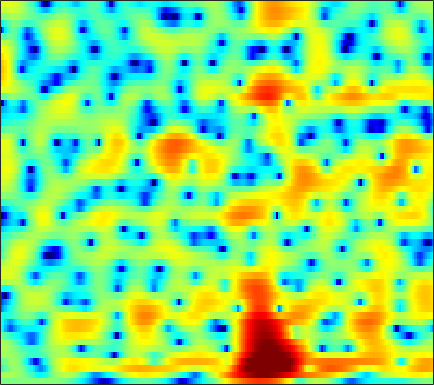

The data file committed next to this chart (first rows):
-0.3205, -0.274, -0.21913, -0.16915, -0.12985, -0.081019, -0.03872, -0.016151, 0.0067641, 0.027813, 0.038795, 0.045292, 0.05221, 0.059831, 0.066398, 0.076118, 0.092348, 0.10685, 0.13486, 0.16811, 0.20491, 0.22822, 0.25613, 0.26528
1.414, 1.45, 1.488, 1.504, 1.492, 1.437, 1.321, 1.186, 0.9306, 0.5755, 0.1132, -0.3132, -0.9936, -1.805, -2.498, -3.502, -4.505, -5.142, -5.592, -5.372, -4.531, -3.666, -2.429, -1.251
-4.338, -3.1, -1.629, -0.4762, 0.1469, 0.6985, 0.9453, 0.943, 0.7044, 0.2175, -0.5094, -1.209, -2.321, -3.632, -4.714, -6.281, -7.932, -9.128, -10.3, -10.12, -8.338, -6.486, -3.992, -1.758
-1.642, -1.039, -0.2351, 0.4255, 0.7803, 1.027, 1.001, 0.7828, 0.2137, -0.6823, -1.955, -3.199, -5.319, -8.145, -10.93, -15.53, -17.25, -14.4, -10.49, -7.561, -5.22, -3.715, -1.941, -0.3757
1.155, 1.179, 1.179, 1.124, 1.035, 0.8464, 0.5709, 0.3022, -0.14, -0.6518, -1.23, -1.683, -2.275, -2.791, -3.079, -3.293, -3.276, -3.113, -2.714, -2.167, -1.526, -1.017, -0.3462, 0.2969
1.858, 1.743, 1.526, 1.226, 0.9433, 0.5, -0.014, -0.4273, -1.016, -1.62, -2.208, -2.618, -3.082, -3.395, -3.495, -3.43, -3.14, -2.797, -2.211, -1.55, -0.8646, -0.3533, 0.2931, 0.8731
1.955, 1.633, 1.149, 0.5955, 0.1168, -0.5772, -1.364, -2.037, -3.078, -4.297, -5.759, -7.052, -9.056, -11.16, -12.18, -11.59, -9.344, -7.477, -5.225, -3.318, -1.718, -0.677, 0.5267, 1.537
-0.3016, -0.9666, -1.858, -2.678, -3.217, -3.821, -4.348, -4.749, -5.37, -6.133, -7.139, -8.07, -9.517, -10.98, -11.66, -11.21, -9.425, -7.806, -5.709, -3.823, -2.138, -0.9938, 0.3879, 1.605
-3.984, -5.599, -8.244, -11.17, -12.77, -12.3, -10.21, -8.742, -7.272, -6.356, -5.877, -5.722, -5.68, -5.718, -5.739, -5.718, -5.592, -5.361, -4.832, -3.982, -2.832, -1.809, -0.3691, 1.046
-3.872, -5.017, -6.835, -8.607, -9.253, -8.605, -7.124, -5.962, -4.579, -3.527, -2.87, -2.619, -2.602, -2.934, -3.44, -4.564, -6.382, -8.399, -12.39, -15.34, -10.21, -6.477, -2.835, -0.2004
-4.401, -4.374, -4.26, -3.954, -3.607, -3.039, -2.372, -1.852, -1.197, -0.6524, -0.2194, -0.01484, 0.0462, -0.1629, -0.4969, -1.138, -1.986, -2.686, -3.482, -3.667, -2.958, -2.01, -0.6375, 0.6294
-11.02, -9.388, -7.366, -5.66, -4.578, -3.367, -2.233, -1.422, -0.4704, 0.2974, 0.9099, 1.269, 1.622, 1.826, 1.885, 1.878, 1.78, 1.665, 1.53, 1.433, 1.368, 1.33, 1.257, 1.124
-13.28, -11.91, -10.05, -8.194, -6.756, -4.891, -3.191, -2.042, -0.7286, 0.3814, 1.276, 1.791, 2.333, 2.735, 2.942, 3.103, 3.147, 3.122, 3.007, 2.793, 2.456, 2.114, 1.517, 0.7094
-13.91, -17.93, -21.21, -14.11, -10.28, -6.601, -3.86, -2.315, -0.7491, 0.4327, 1.335, 1.843, 2.336, 2.661, 2.827, 2.95, 3.003, 3.003, 2.931, 2.761, 2.486, 2.19, 1.648, 0.8781
-4.353, -5.098, -5.295, -4.562, -3.59, -2.173, -0.914, -0.1376, 0.659, 1.173, 1.421, 1.481, 1.42, 1.232, 1.074, 0.9114, 0.872, 0.9219, 1.058, 1.234, 1.382, 1.426, 1.353, 1.112
2.182, 2.03, 1.933, 1.93, 1.994, 2.135, 2.198, 2.155, 1.966, 1.55, 0.8182, 0.03377, -1.353, -3.114, -4.619, -6.338, -6.715, -5.91, -4.269, -2.725, -1.538, -0.8801, -0.2711, 0.1009
3.761, 3.755, 3.727, 3.7, 3.637, 3.475, 3.203, 2.907, 2.314, 1.458, 0.293, -0.8689, -2.876, -5.572, -8.195, -12.13, -12.96, -10.8, -7.837, -5.71, -4.276, -3.497, -2.72, -2.19
2.933, 3.141, 3.384, 3.588, 3.671, 3.645, 3.499, 3.291, 2.82, 2.15, 1.291, 0.5138, -0.6787, -1.965, -2.915, -4.017, -4.836, -5.236, -5.494, -5.609, -5.621, -5.585, -5.463, -5.283
0.676, 1.344, 2.197, 2.884, 3.3, 3.711, 3.91, 3.912, 3.765, 3.412, 2.852, 2.321, 1.447, 0.4225, -0.4361, -1.706, -3.083, -4.181, -5.763, -7.447, -9.01, -9.98, -10.81, -10.91
-3.548, -1.702, 0.2805, 1.759, 2.616, 3.501, 4.071, 4.319, 4.458, 4.357, 4.013, 3.613, 2.892, 1.919, 1.003, -0.4812, -2.336, -4.049, -6.897, -10.69, -16.32, -23.27, -29.4, -22.11
-4.706, -2.812, -0.819, 0.7705, 1.732, 2.703, 3.423, 3.82, 4.116, 4.202, 4.091, 3.857, 3.366, 2.636, 1.934, 0.7526, -0.753, -2.093, -4.206, -6.69, -9.372, -11.28, -13.33, -14.83
-3.293, -2.438, -1.363, -0.3591, 0.3464, 1.125, 1.76, 2.159, 2.525, 2.764, 2.885, 2.88, 2.739, 2.46, 2.154, 1.599, 0.887, 0.2598, -0.713, -1.734, -2.775, -3.522, -4.351, -4.987
-4.56, -4.035, -3.259, -2.497, -2.019, -1.405, -0.8918, -0.6027, -0.2165, 0.1381, 0.4534, 0.7138, 1.037, 1.333, 1.491, 1.626, 1.644, 1.566, 1.369, 1.084, 0.7344, 0.4654, 0.1037, -0.2096
-7.774, -7.17, -6.335, -5.54, -5.045, -4.542, -4.26, -4.198, -4.206, -4.152, -3.749, -3.137, -1.959, -0.6828, 0.221, 1.244, 2.016, 2.433, 2.8, 2.929, 2.89, 2.76, 2.471, 2.106
-13.47, -12.63, -10.88, -9.18, -7.971, -7.001, -6.895, -7.319, -9.207, -13.41, -18.51, -12.9, -6.576, -2.68, -0.6035, 1.437, 2.861, 3.622, 4.301, 4.612, 4.622, 4.426, 3.922, 3.148
-24.83, -24.48, -15.69, -11.02, -8.799, -6.927, -5.98, -5.746, -5.963, -6.278, -5.984, -4.979, -2.869, -0.7085, 0.7322, 2.332, 3.537, 4.215, 4.794, 5.067, 4.99, 4.709, 3.997, 2.825
-9.454, -8.948, -7.851, -6.584, -5.583, -4.536, -3.656, -3.22, -2.66, -2.202, -1.63, -1.129, -0.3534, 0.4971, 1.157, 1.973, 2.696, 3.134, 3.553, 3.767, 3.736, 3.543, 3.024, 2.19
-3.597, -3.33, -2.955, -2.547, -2.27, -1.919, -1.672, -1.514, -1.378, -1.277, -1.172, -1.047, -0.8291, -0.4969, -0.1847, 0.3128, 0.8651, 1.267, 1.779, 2.159, 2.401, 2.459, 2.375, 2.104
0.1397, 0.1991, 0.2213, 0.2213, 0.1254, -0.0442, -0.3738, -0.6636, -1.214, -1.838, -2.573, -3.117, -3.712, -3.969, -3.862, -3.278, -2.364, -1.572, -0.5338, 0.369, 1.111, 1.534, 1.923, 2.122
2.324, 2.295, 2.171, 1.905, 1.615, 1.056, 0.2903, -0.4544, -1.683, -3.278, -5.32, -7.279, -10.62, -14.48, -14.99, -11.32, -7.676, -5.519, -3.309, -1.573, -0.2531, 0.5198, 1.306, 1.836
3.188, 3.244, 3.167, 2.865, 2.507, 1.789, 0.8256, -0.121, -1.62, -3.527, -5.773, -7.767, -10.64, -12.92, -13.22, -11.33, -8.627, -6.701, -4.458, -2.616, -1.169, -0.304, 0.577, 1.182
3.555, 3.845, 3.971, 3.828, 3.513, 2.85, 1.862, 0.9347, -0.6437, -2.505, -4.704, -6.475, -8.803, -10.53, -10.84, -9.827, -7.832, -6.202, -4.217, -2.521, -1.201, -0.4442, 0.2379, 0.6119
3.715, 4.239, 4.592, 4.617, 4.41, 3.874, 3.011, 2.148, 0.6785, -1.198, -3.616, -5.933, -10.28, -17.85, -22.22, -12.95, -8.053, -5.679, -3.386, -1.808, -0.7289, -0.2247, 0.09546, 0.02024
3.257, 3.772, 4.167, 4.226, 4.083, 3.646, 2.951, 2.281, 1.216, -0.03227, -1.409, -2.466, -3.772, -4.693, -4.888, -4.484, -3.549, -2.779, -1.825, -1.149, -0.7322, -0.643, -0.7743, -1.264
3.187, 3.512, 3.724, 3.646, 3.42, 2.907, 2.19, 1.58, 0.6859, -0.1454, -0.8745, -1.26, -1.571, -1.66, -1.572, -1.32, -1.005, -0.7828, -0.5957, -0.5495, -0.7453, -1.033, -1.645, -2.458
4.044, 4.189, 4.132, 3.814, 3.376, 2.522, 1.372, 0.3035, -1.231, -2.655, -3.368, -3.286, -2.519, -1.466, -0.7384, 0.06844, 0.6085, 0.8403, 0.884, 0.6199, -0.01077, -0.7192, -2.013, -3.623
4.363, 4.438, 4.315, 3.908, 3.379, 2.293, 0.6787, -1.072, -4.479, -10.75, -31.76, -12.05, -5.41, -2.002, -0.3569, 1.127, 2.026, 2.379, 2.47, 2.084, 1.242, 0.2224, -1.73, -4.665
1.567, 1.828, 2.021, 1.943, 1.694, 1.12, 0.2082, -0.6163, -1.91, -3.047, -3.444, -3.081, -1.903, -0.5305, 0.4097, 1.422, 2.123, 2.429, 2.544, 2.325, 1.752, 1.089, -0.1195, -1.651
-2.937, -2.206, -1.511, -1.094, -0.9439, -0.913, -1.038, -1.177, -1.348, -1.434, -1.33, -1.115, -0.6653, -0.09602, 0.3659, 0.9416, 1.42, 1.69, 1.902, 1.953, 1.809, 1.604, 1.212, 0.7353
-6.126, -5.177, -4.284, -3.653, -3.335, -3.061, -2.883, -2.83, -2.738, -2.61, -2.37, -2.089, -1.616, -1.054, -0.5944, 0.017, 0.5798, 0.9558, 1.369, 1.675, 1.869, 1.948, 1.988, 1.967
-7.085, -6.545, -5.976, -5.468, -5.189, -4.992, -4.978, -5.109, -5.303, -5.431, -5.308, -4.924, -4.111, -3.086, -2.289, -1.272, -0.3705, 0.2138, 0.8714, 1.405, 1.852, 2.125, 2.426, 2.673
-8.703, -8.624, -7.78, -6.868, -6.319, -6.047, -6.449, -7.15, -8.889, -11.41, -13.15, -11.99, -8.669, -5.756, -4.088, -2.383, -1.117, -0.377, 0.4133, 1.049, 1.595, 1.972, 2.441, 2.877
-25.32, -18.43, -9.848, -6.31, -4.903, -4.084, -4.208, -4.87, -6.585, -9.154, -11.04, -10.04, -7.051, -4.514, -3.135, -1.843, -1.03, -0.6517, -0.292, 0.007113, 0.368, 0.7423, 1.361, 2.054
-1.214, -1.422, -0.8486, -0.01952, 0.4072, 0.7438, 0.7387, 0.4909, -0.005315, -0.4942, -0.8421, -0.9477, -0.8761, -0.7663, -0.7524, -0.9976, -1.628, -2.382, -3.71, -5.005, -5.412, -4.821, -3.288, -1.631
4.6, 4.285, 3.959, 3.665, 3.451, 3.115, 2.689, 2.324, 1.806, 1.27, 0.7592, 0.3807, -0.1619, -0.8039, -1.421, -2.561, -4.226, -6.01, -9.554, -15.88, -23.74, -16.37, -11.04, -8.327
6.513, 6.103, 5.456, 4.729, 4.156, 3.302, 2.385, 1.705, 0.8338, 0.01526, -0.6922, -1.133, -1.69, -2.275, -2.811, -3.69, -4.826, -5.85, -7.441, -8.964, -10.12, -10.65, -11.32, -12.44
7.738, 7.175, 6.257, 5.146, 4.157, 2.661, 0.9877, -0.3349, -2.071, -3.449, -4.223, -4.408, -4.309, -4.14, -4.067, -4.116, -4.381, -4.679, -5.239, -5.947, -6.786, -7.532, -8.856, -10.74
8.344, 7.684, 6.563, 5.124, 3.799, 1.629, -1.13, -3.759, -8.55, -15.43, -15.56, -11.76, -8.521, -6.654, -5.737, -4.949, -4.465, -4.261, -4.097, -4.116, -4.303, -4.545, -4.957, -5.465
7.896, 7.241, 6.127, 4.706, 3.428, 1.385, -1.07, -3.204, -6.287, -9.013, -10.08, -9.759, -8.827, -8.012, -7.471, -6.854, -6.172, -5.649, -4.874, -4.135, -3.528, -3.181, -2.829, -2.634
6.896, 6.332, 5.394, 4.235, 3.213, 1.704, 0.01337, -1.351, -3.176, -4.886, -6.411, -7.503, -8.88, -10.28, -11.29, -11.93, -11.13, -9.708, -7.553, -5.555, -3.937, -2.941, -1.918, -1.185
5.483, 5.024, 4.289, 3.41, 2.652, 1.486, 0.1598, -0.9199, -2.477, -4.172, -5.997, -7.494, -9.839, -12.98, -16.43, -25.16, -19.85, -14.07, -9.307, -6.082, -3.711, -2.333, -0.8985, 0.1616
3.002, 2.691, 2.244, 1.733, 1.278, 0.4673, -0.5766, -1.516, -2.988, -4.686, -6.528, -7.883, -9.455, -10.56, -10.94, -10.71, -9.531, -8.102, -5.945, -3.828, -1.944, -0.752, 0.5773, 1.613
-1.804, -1.733, -1.29, -0.858, -0.7281, -0.8638, -1.462, -2.253, -3.82, -6.017, -9.001, -11.74, -15.04, -14.13, -11.84, -8.916, -6.506, -4.929, -3.058, -1.416, 0.0206, 0.9716, 2.035, 2.876
-17.42, -11.12, -6.057, -3.358, -2.215, -1.459, -1.434, -1.841, -2.933, -4.705, -7.235, -9.557, -12.13, -11.25, -9.135, -6.392, -4.191, -2.84, -1.305, -0.02153, 1.065, 1.77, 2.577, 3.222
-5.953, -5.163, -3.453, -1.907, -1.04, -0.347, -0.1132, -0.2058, -0.6231, -1.305, -2.106, -2.672, -3.173, -3.252, -3.06, -2.554, -1.925, -1.425, -0.7781, -0.1478, 0.4531, 0.881, 1.433, 1.94
-0.2381, 0.07571, 0.5818, 1.069, 1.378, 1.645, 1.724, 1.654, 1.403, 1.02, 0.5537, 0.1743, -0.3255, -0.7848, -1.078, -1.443, -1.763, -1.979, -2.215, -2.337, -2.273, -2.073, -1.636, -1.056
2.34, 2.596, 2.862, 3.062, 3.147, 3.174, 3.072, 2.91, 2.578, 2.123, 1.55, 1.054, 0.3002, -0.5671, -1.294, -2.378, -3.611, -4.653, -6.144, -7.623, -8.588, -8.58, -7.572, -6.013
3.546, 3.752, 3.932, 4.003, 3.976, 3.836, 3.576, 3.304, 2.841, 2.25, 1.524, 0.8883, -0.103, -1.283, -2.331, -3.958, -5.936, -7.741, -10.79, -15.29, -25.1, -29.46, -16.14, -11.02
